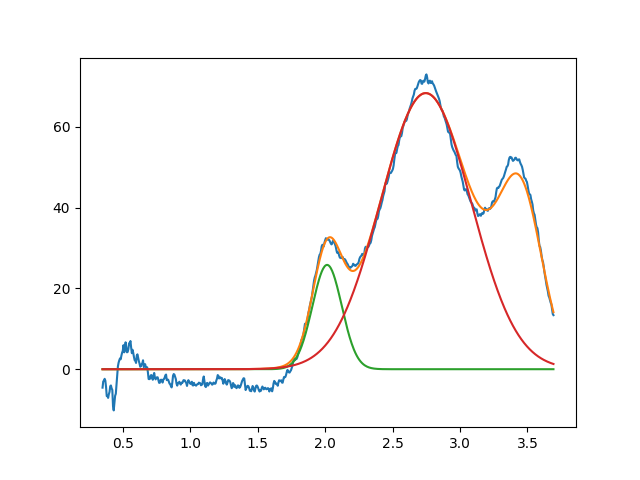

Data behind this chart, as committed beside it:
2.014608041006515027e+00, 2.583668263425528977e+01, 2.561936590654213530e-01, 9.999999999999993339e-01
2.745942085266376953e+00, 6.839290339479929060e+01, 7.916645313973655895e-01, 9.999999999994630961e-01
3.450000000000000622e+00, 3.999999999999999289e+01, 3.790680239187652067e-01, 9.999999999999998890e-01
